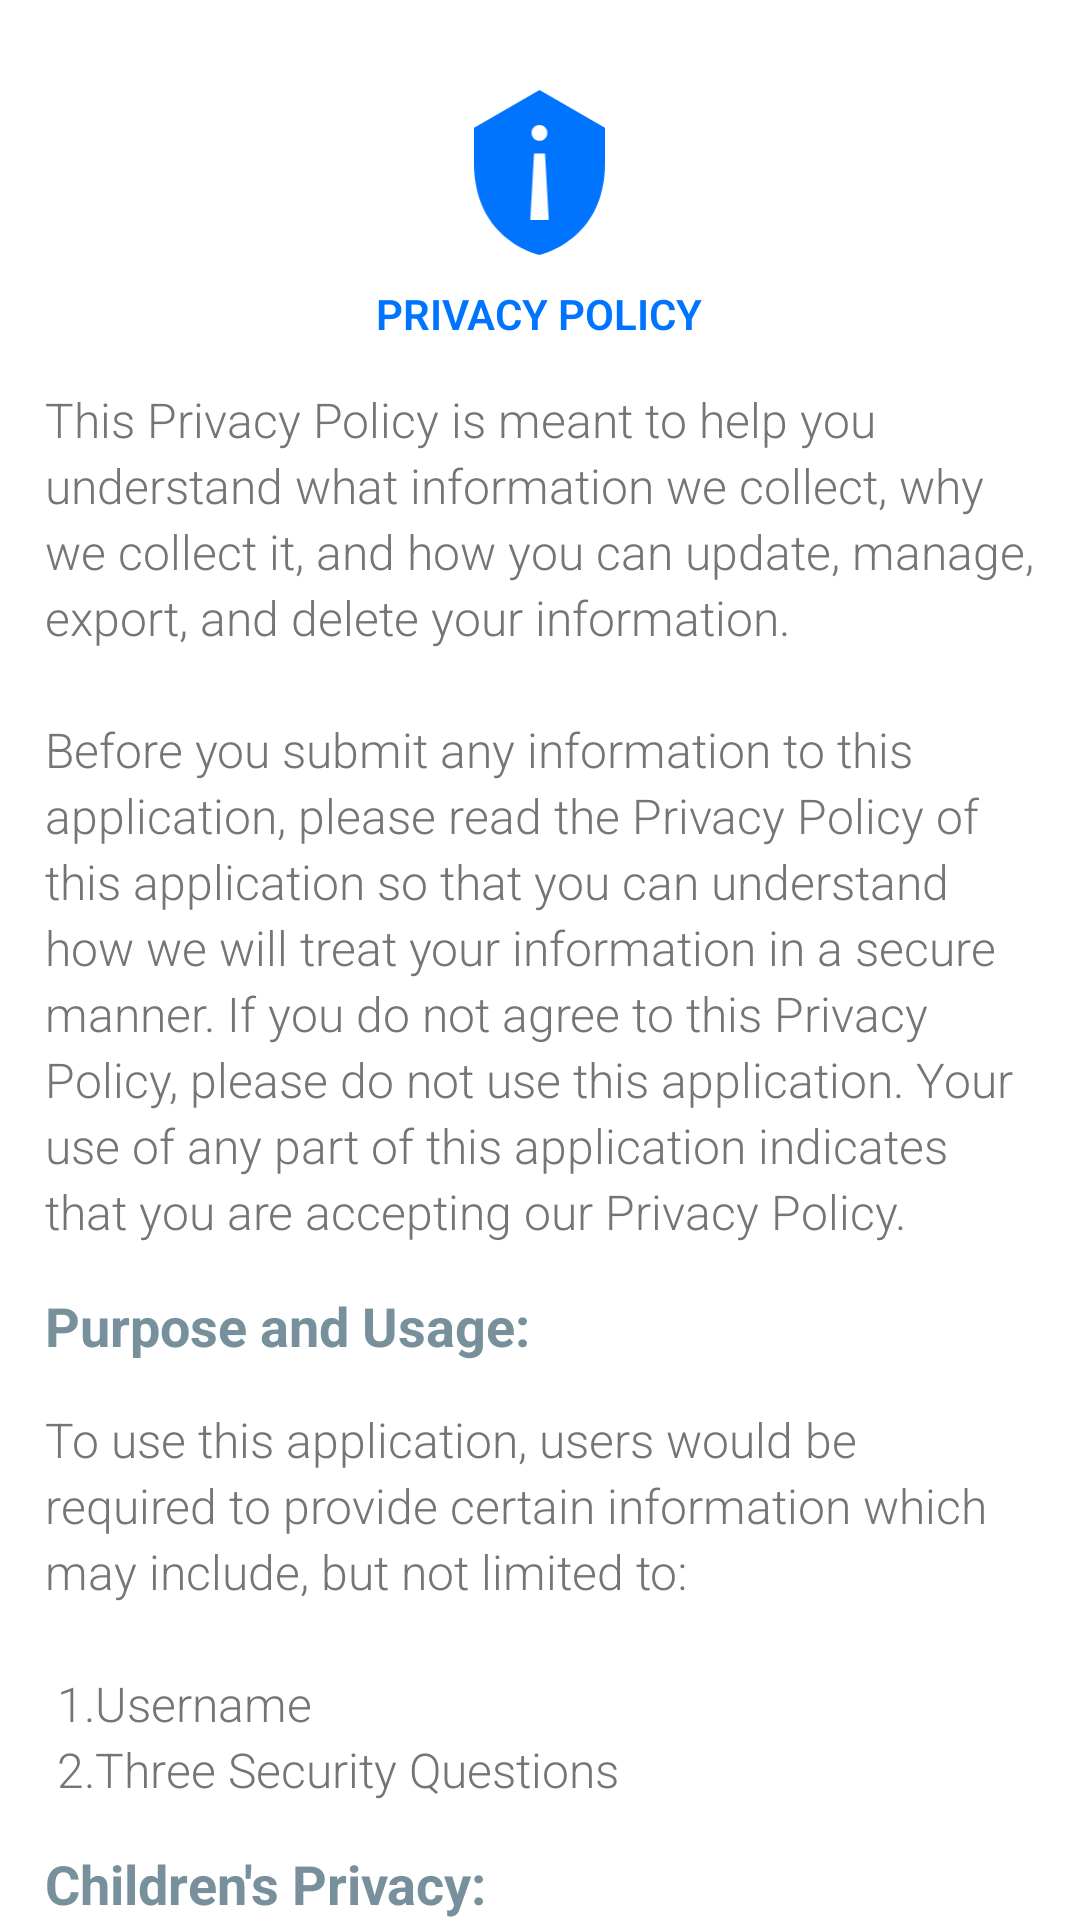

The Android layout XML behind this screen, and the referenced resources:
<!-- AndroidManifest.xml: application theme Theme.Virtual -->
<!-- res/layout/activity_privacy.xml -->
<?xml version="1.0" encoding="utf-8"?>
<ScrollView
    xmlns:android="http://schemas.android.com/apk/res/android"
    xmlns:tools="http://schemas.android.com/tools"
    android:layout_width="match_parent"
    android:layout_height="match_parent"
    android:orientation="vertical"
    android:scrollbars="none"
    tools:context=".PrivacyActivity">

    <androidx.appcompat.widget.LinearLayoutCompat
        android:layout_width="match_parent"
        android:layout_height="wrap_content"
        android:padding="15dp"
        android:orientation="vertical">

        <androidx.appcompat.widget.AppCompatImageView
            android:layout_width="55dp"
            android:layout_height="55dp"
            android:src="@drawable/privacy_icon"
            android:contentDescription="@string/privacy_policy_btn"
            android:layout_gravity="center_horizontal"
            android:layout_marginTop="15dp"/>

        <androidx.appcompat.widget.AppCompatTextView
            android:layout_width="wrap_content"
            android:layout_height="wrap_content"
            android:text="@string/privacy_polic"
            android:fontFamily="sans-serif-light"
            android:layout_gravity="center_horizontal"
            android:layout_marginTop="10dp"
            android:textColor="@color/blue"
            android:textStyle="bold"/>

        <androidx.appcompat.widget.AppCompatTextView
            style="@style/child_textview_style"
            android:lineSpacingExtra="3dp"
            android:text="@string/privacy_policy"
            android:textColor="#757575"
            android:textSize="16sp" />

        <androidx.appcompat.widget.AppCompatTextView
            style="@style/privacy_heading_style"
            android:text="@string/purpose_and_usage" />

        <androidx.appcompat.widget.AppCompatTextView
            style="@style/child_textview_style"
            android:lineSpacingExtra="3dp"
            android:text="@string/policy_1"
            android:textColor="#757575"
            android:textSize="16sp" />

        <androidx.appcompat.widget.AppCompatTextView
            style="@style/privacy_heading_style"
            android:text="@string/children_s_privacy" />

        <androidx.appcompat.widget.AppCompatTextView
            style="@style/child_textview_style"
            android:lineSpacingExtra="3dp"
            android:text="@string/privacy_2"
            android:textColor="#757575"
            android:textSize="16sp" />

        <androidx.appcompat.widget.AppCompatTextView
            style="@style/privacy_heading_style"
            android:text="@string/security"
            />

        <androidx.appcompat.widget.AppCompatTextView
            style="@style/child_textview_style"
            android:lineSpacingExtra="3dp"
            android:text="@string/privacy_3"
            android:textColor="#757575"
            android:textSize="16sp" />
        <androidx.appcompat.widget.AppCompatTextView
            style="@style/privacy_heading_style"
            android:text="@string/contact_us" />
        <androidx.appcompat.widget.AppCompatTextView
            style="@style/child_textview_style"
            android:text="@string/privacy_4"
            android:textColor="#757575"
            android:lineSpacingExtra="3dp"
            android:textSize="16sp"
            />
    </androidx.appcompat.widget.LinearLayoutCompat>

</ScrollView>
<!-- resources referenced by this layout -->
<resources>
  <color name="blue">#0074FF</color>
  <string name="children_s_privacy">Children\'s Privacy:</string>
  <string name="contact_us">Contact Us:</string>
  <string name="policy_1">To use this application, users would be required to provide certain
          information which may include, but not limited to:\n\n      1.Username\n     2.Three
          Security
          Questions</string>
  <string name="privacy_2">We do not knowingly collect or solicit any information from the people who were more than 5 years older.</string>
  <string name="privacy_3">This application provides the users with the utmost security in such a way that his/her data will not be exposed to any kind of external medium (e.g.: internet). Whatever the data that this application collects will only be available within the user\'s device itself. Also, the application was equipped with 4-digit security PIN which will keep the data safe from others.</string>
  <string name="privacy_4">Any questions/clarifications with respect to this policy or any complaints, comments, concerns or feedback can be sent to <font color="#0074FF"><u>siva.mal1918@gmail.com</u></font> or by normal/physical mail addressed to:\n\nMarripalli Village, \nPodalakur Mandal, \nNellore District, \nAndhra Pradesh. PIN: 524345.</string>
  <string name="privacy_polic">PRIVACY POLICY</string>
  <string name="privacy_policy">This Privacy Policy is meant to help you understand what
          information we collect, why we collect it, and how you can update, manage, export, and
          delete your information.\n\nBefore you submit any information to this application, please
          read the Privacy Policy of this application so that you can understand how we will treat your information in a secure manner. If you do not agree to this Privacy Policy, please do not use this application. Your use of any part of this application indicates that you are accepting our Privacy Policy.
      </string>
  <string name="privacy_policy_btn">privacy_policy</string>
  <string name="purpose_and_usage">Purpose and Usage:</string>
  <string name="security">Security:</string>
  <style name="child_textview_style">
          <item name="android:layout_width">wrap_content</item>
          <item name="android:layout_height">wrap_content</item>
          <item name="android:layout_marginTop">15dp</item>
          <item name="android:fontFamily">sans-serif-light</item>
          <item name="android:textColor">#393939</item>
          <item name="android:textSize">20sp</item>
      </style>
  <style name="privacy_heading_style">
          <item name="android:layout_width">wrap_content</item>
          <item name="android:layout_height">wrap_content</item>
          <item name="android:textStyle">bold</item>
          <item name="android:textSize">18sp</item>
          <item name="android:fontFamily">sans-serif</item>
          <item name="android:layout_marginTop">15dp</item>
          <item name="android:textColor">#78909C</item>
      </style>
  <style name="Theme.Virtual" parent="Theme.MaterialComponents.Light.NoActionBar">
          
          <item name="colorPrimary">@color/blue</item>
          <item name="colorPrimaryVariant">@color/light_blue</item>
          <item name="colorOnPrimary">@color/black</item>
          
          <item name="colorSecondary">@color/blue_light_1</item>
          <item name="colorSecondaryVariant">@color/light_blue</item>
          <item name="colorOnSecondary">@color/black</item>
          
          <item name="android:statusBarColor">?attr/colorSecondary</item>
          <item name="android:forceDarkAllowed" tools:targetApi="q">false</item>
          
      </style>
  
      //style for pinview
  <color name="light_blue">#ADD0EF</color>
  <color name="black">#FF000000</color>
  <color name="blue_light_1">#00A3FF</color>
</resources>
